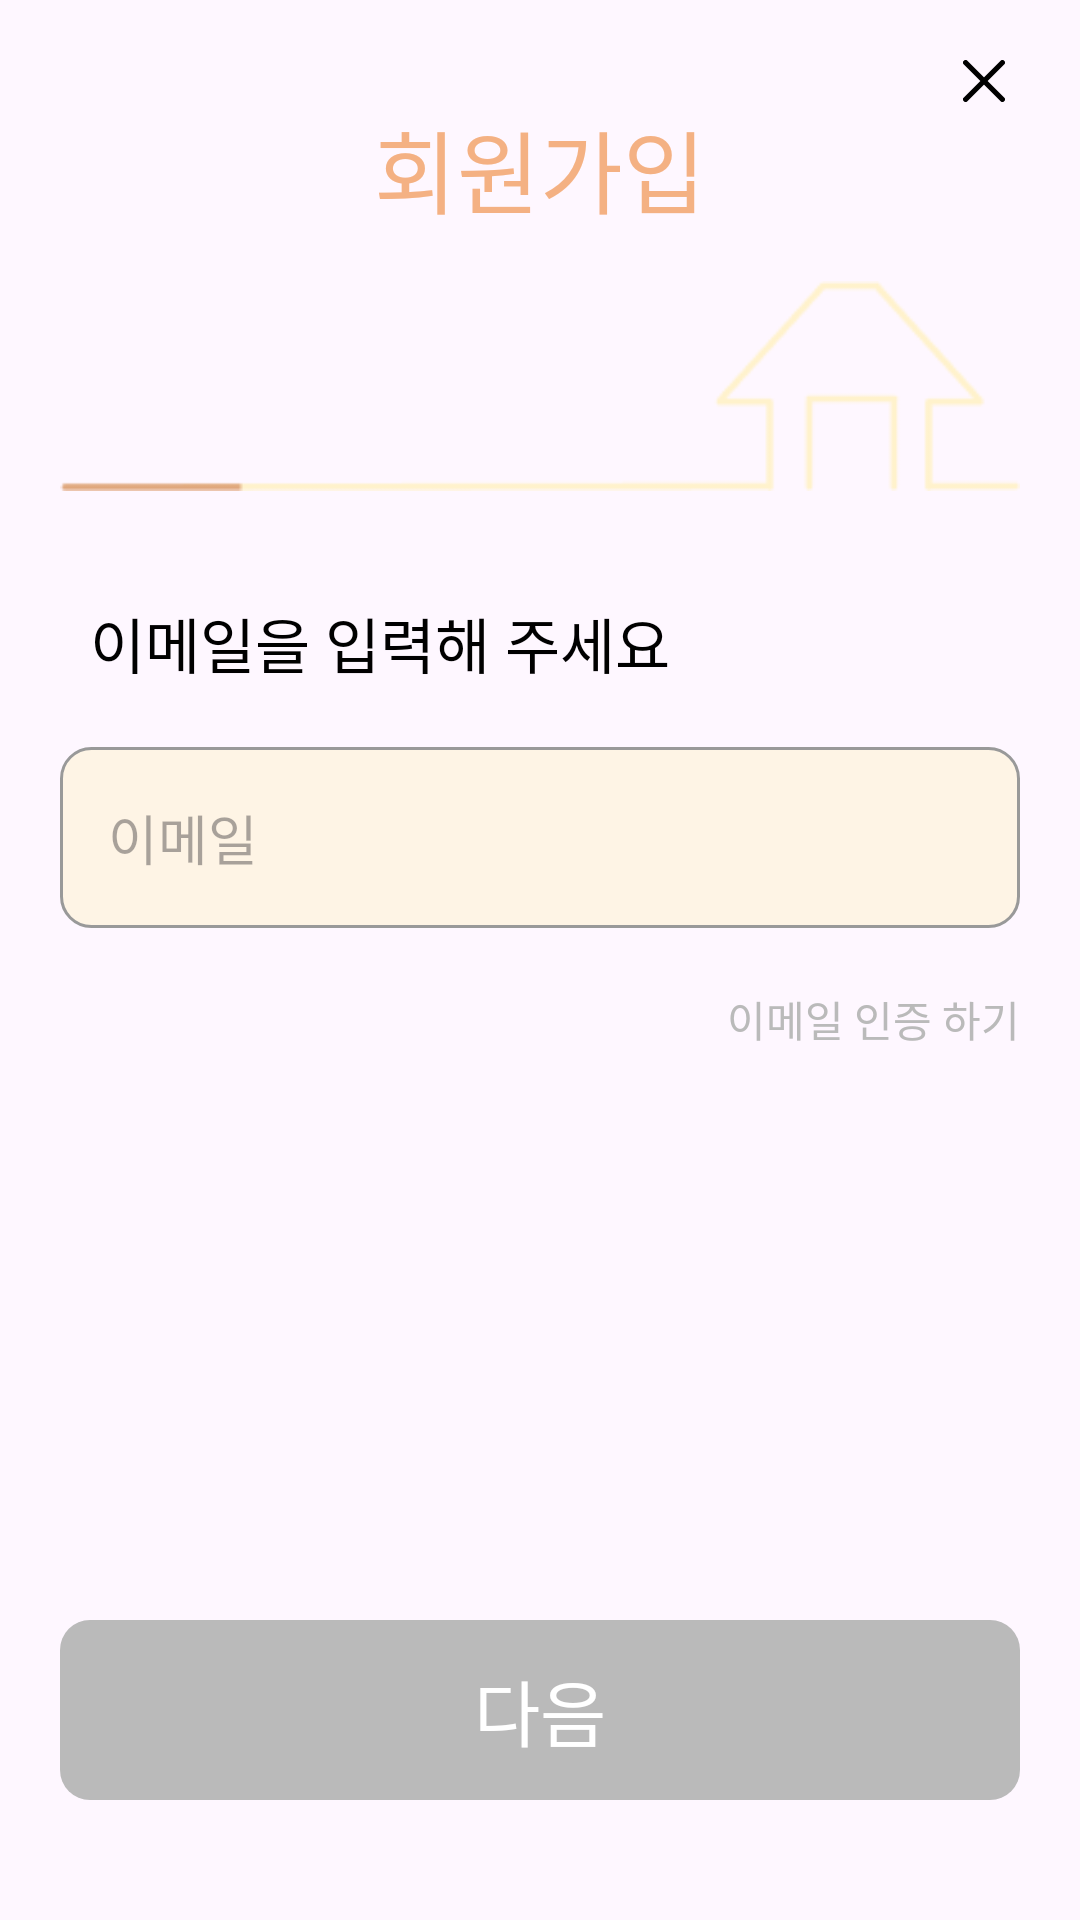

Produce the Android XML layout that renders to this screen, including the resource entries it uses.
<!-- AndroidManifest.xml: application theme Theme.ComePetHome -->
<!-- res/layout/fragment_join_id.xml -->
<?xml version="1.0" encoding="utf-8"?>
<androidx.appcompat.widget.LinearLayoutCompat xmlns:android="http://schemas.android.com/apk/res/android"
    xmlns:app="http://schemas.android.com/apk/res-auto"
    xmlns:tools="http://schemas.android.com/tools"
    android:layout_width="match_parent"
    android:layout_height="match_parent"
    android:orientation="vertical"
    android:padding="20dp"
    tools:context=".ui.join.JoinIDFragment">

    <ImageView
        android:id="@+id/image_close_join_id"
        android:layout_width="wrap_content"
        android:layout_height="14dp"
        android:layout_gravity="end"
        android:src="@drawable/ic_close_24dp" />

    <TextView
        android:layout_width="wrap_content"
        android:layout_height="wrap_content"
        android:layout_gravity="center"
        android:text="회원가입"
        android:textAppearance="@style/Typography.bold30"
        android:textColor="@color/orange" />

    <ImageView
        android:layout_width="match_parent"
        android:layout_height="wrap_content"
        android:layout_marginTop="10dp"
        android:src="@drawable/img_join_id" />

    <TextView
        android:layout_width="wrap_content"
        android:layout_height="wrap_content"
        android:layout_marginStart="10dp"
        android:layout_marginTop="30dp"
        android:text="이메일을 입력해 주세요"
        android:textAppearance="@style/Typography.medium20" />

    <com.google.android.material.textfield.TextInputLayout
        android:layout_width="match_parent"
        android:layout_height="wrap_content"
        android:layout_marginTop="20dp"
        app:endIconMode="clear_text"
        app:hintEnabled="false">

        <com.google.android.material.textfield.TextInputEditText
            android:id="@+id/editText_id_join_id"
            android:layout_width="match_parent"
            android:layout_height="wrap_content"
            android:background="@drawable/shape_edit_text"
            android:hint="이메일"
            android:inputType="text"
            android:textAppearance="@style/Typography.regular18" />
    </com.google.android.material.textfield.TextInputLayout>

    <TextView
        android:id="@+id/text_check_id_join_id"
        android:layout_width="wrap_content"
        android:layout_height="wrap_content"
        android:layout_gravity="end"
        android:layout_marginTop="20dp"
        android:text="이메일 인증 하기"
        android:textAppearance="@style/Typography.regular14"
        android:textColor="@color/gray200" />

    <View
        android:layout_width="0dp"
        android:layout_height="0dp"
        android:layout_weight="0.6" />

    <TextView
        android:id="@+id/textview_result_message_join_id"
        android:layout_width="wrap_content"
        android:layout_height="wrap_content"
        android:layout_gravity="center"
        android:textAppearance="@style/Typography.medium24"
        tools:text="이메일 인증에 실패했습니다\n        다시 시도 해주세요" />

    <View
        android:layout_width="0dp"
        android:layout_height="0dp"
        android:layout_weight="1" />

    <androidx.appcompat.widget.AppCompatButton
        android:id="@+id/button_next_join_id"
        android:layout_width="match_parent"
        android:layout_height="60dp"
        android:layout_marginBottom="20dp"
        android:background="@drawable/bg_rect_gray200_r10"
        android:stateListAnimator="@null"
        android:text="다음"
        android:textAlignment="center"
        android:textAppearance="@style/Typography.medium24"
        android:textColor="@color/white" />

</androidx.appcompat.widget.LinearLayoutCompat>
<!-- resources referenced by this layout -->
<resources>
  <color name="gray200">#BABABA</color>
  <color name="orange">#F4B183</color>
  <color name="white">#FFFFFFFF</color>
  <!-- drawable bg_rect_gray200_r10 (drawable) -->
  <?xml version="1.0" encoding="utf-8"?>
  <shape xmlns:android="http://schemas.android.com/apk/res/android"
      android:shape="rectangle">
      <solid android:color="@color/gray200"/>
      <corners android:radius="10dp"/>
  </shape>
  <!-- drawable ic_close_24dp (drawable) -->
  <vector android:height="24dp" android:viewportHeight="16"
      android:viewportWidth="16" android:width="24dp" xmlns:android="http://schemas.android.com/apk/res/android">
      <path android:fillColor="#00000000"
          android:pathData="M15,1L1,15M1,1L15,15"
          android:strokeColor="#000000" android:strokeLineCap="round"
          android:strokeLineJoin="round" android:strokeWidth="2"/>
  </vector>
  <!-- drawable img_join_id: png bitmap (drawable, 1660 bytes) -->
  <!-- drawable shape_edit_text (drawable) -->
  <selector xmlns:android="http://schemas.android.com/apk/res/android">
      <item android:state_focused="true">
          <shape android:shape="rectangle">
              <solid android:color="@color/beige50" />
              <stroke android:width="1dp" android:color="@color/orange" />
              <corners android:radius="10dp" />
          </shape>
      </item>
      <item>
          <shape android:shape="rectangle">
              <solid android:color="@color/beige50" />
              <stroke android:width="1dp" android:color="@color/gray250" />
              <corners android:radius="10dp" />
          </shape>
      </item>
  </selector>
  <style name="Typography.bold30">
          <item name="android:textSize">30sp</item>
          <item name="android:fontFamily">@font/jamsil_5_bold</item>
      </style>
  <style name="Typography.medium20">
          <item name="android:textSize">20sp</item>
          <item name="android:fontFamily">@font/jamsil_4_medium</item>
      </style>
  <style name="Typography.medium24">
          <item name="android:textSize">24sp</item>
          <item name="android:fontFamily">@font/jamsil_4_medium</item>
      </style>
  <style name="Typography.regular14">
          <item name="android:textSize">14sp</item>
          <item name="android:fontFamily">@font/jamsil_3_regular</item>
      </style>
  <style name="Typography.regular18">
          <item name="android:textSize">18sp</item>
          <item name="android:fontFamily">@font/jamsil_3_regular</item>
      </style>
  <style name="Theme.ComePetHome" parent="Base.Theme.ComePetHome" />
  <color name="beige50">#80FFF2CC</color>
  <color name="gray250">#999999</color>
  <style name="Base.Theme.ComePetHome" parent="Theme.Material3.DayNight.NoActionBar">
          
          <item name="colorPrimary">@color/orange</item>
          <item name="android:statusBarColor">@color/white</item>
          <item name="android:windowLightStatusBar">true</item>
      </style>
</resources>
